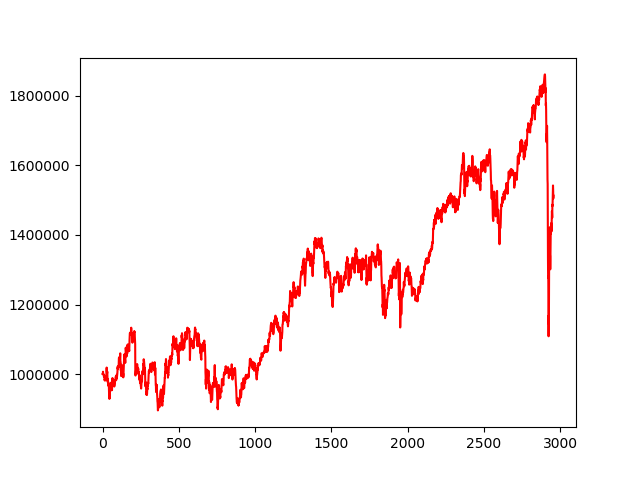

The data file committed next to this chart (first rows):
, 0
0, 1000000
1, 999582
2, 1001827
3, 1006783
4, 1000952
5, 1001201
6, 999060
7, 998519
8, 996724
9, 992410
10, 993109
11, 996246
12, 989767
13, 982784
14, 984211
15, 982538
16, 981024
17, 986640
18, 988930
19, 992766
20, 987024
21, 985894
22, 984574
23, 990282
24, 998313
25, 998424
26, 1012038
27, 1018768
28, 1007309
29, 1004897
30, 1002267
31, 1007359
32, 996196
33, 977793
34, 979237
35, 986202
36, 978870
37, 977114
38, 973478
39, 965676
40, 969852
41, 973420
42, 955190
43, 939311
44, 945861
45, 928631
46, 933390
47, 932824
48, 948200
49, 949727
50, 953102
51, 951883
52, 952059
53, 953774
54, 962625
55, 966125
56, 971592
57, 975747
58, 972482
59, 974443
... 2,898 more rows
